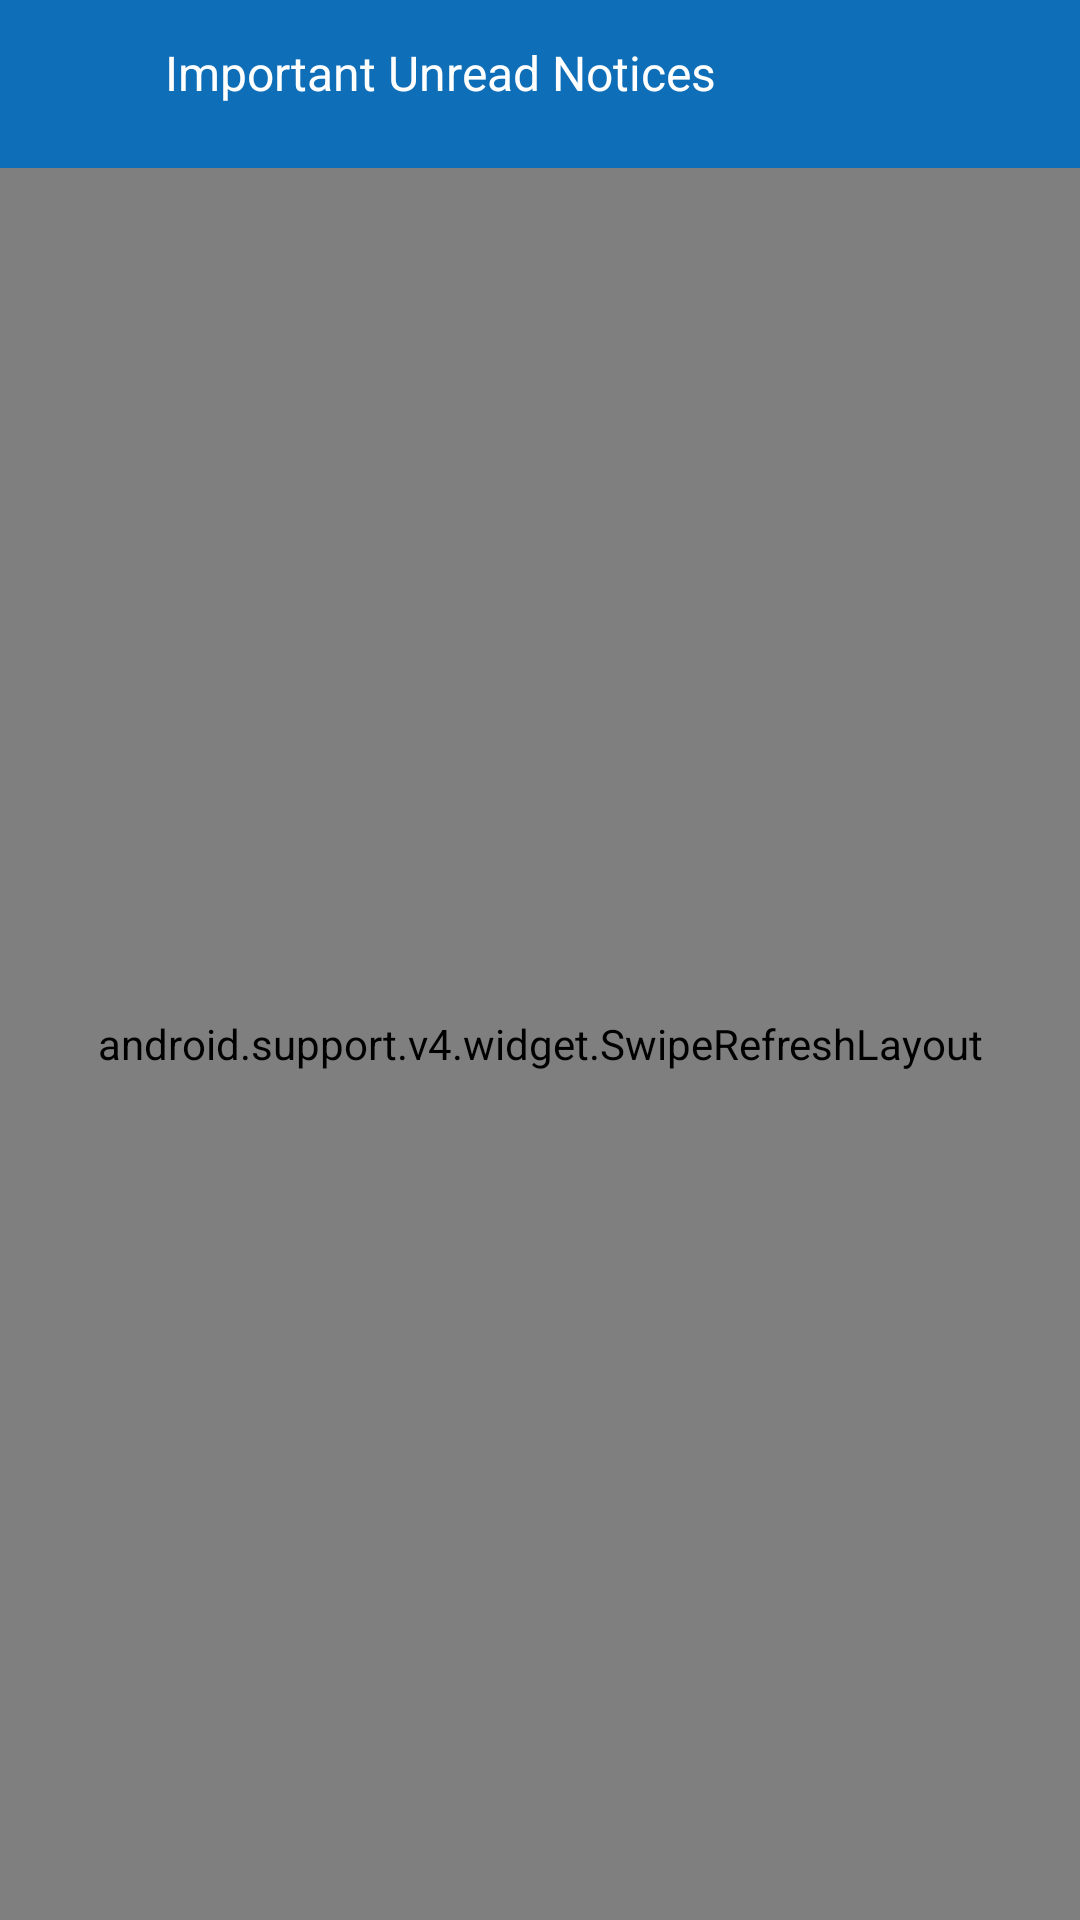

Android layout source for this screen:
<!-- AndroidManifest.xml: application theme AppTheme -->
<!-- res/layout/important_notices.xml -->
<?xml version="1.0" encoding="utf-8"?>
<android.support.constraint.ConstraintLayout xmlns:android="http://schemas.android.com/apk/res/android"
    xmlns:app="http://schemas.android.com/apk/res-auto"
    xmlns:tools="http://schemas.android.com/tools"
    android:layout_width="match_parent"
    android:layout_height="match_parent">

    <android.support.constraint.ConstraintLayout
        android:id="@+id/constraintLayout"
        android:layout_width="match_parent"
        android:layout_height="56dp"
        android:background="@color/appColour"
        android:paddingBottom="8dp"

        app:layout_constraintTop_toTopOf="parent">

        <ImageView
            android:id="@+id/back_button"
            android:layout_width="37dp"
            android:layout_height="33dp"
            android:layout_marginStart="10dp"
            android:layout_marginTop="0dp"
            android:layout_marginBottom="0dp"
            android:clickable="true"
            android:focusable="true"
            android:padding="5dp"
            app:layout_constraintBottom_toBottomOf="parent"
            app:layout_constraintTop_toTopOf="parent"
            app:layout_constraintStart_toStartOf="parent"
            app:srcCompat="@drawable/back_white" />

        <TextView
            android:id="@+id/heading"
            android:layout_width="0dp"
            android:layout_height="wrap_content"
            android:layout_marginStart="8dp"
            android:layout_marginTop="0dp"
            android:layout_marginEnd="8dp"
            android:layout_marginBottom="0dp"
            android:ellipsize="end"
            android:maxLines="1"
            android:text="Important Unread Notices"
            android:textColor="#fff"
            android:textSize="16dp"
            app:layout_constraintBottom_toBottomOf="parent"
            app:layout_constraintEnd_toEndOf="parent"
            app:layout_constraintStart_toEndOf="@+id/back_button"
            app:layout_constraintTop_toTopOf="parent" />


    </android.support.constraint.ConstraintLayout>


    <android.support.v4.widget.SwipeRefreshLayout xmlns:android="http://schemas.android.com/apk/res/android"
        android:id="@+id/swipeContainer"
        android:layout_width="match_parent"
        android:layout_height="0dp"
        android:layout_below="@id/lay"
        app:layout_constraintTop_toBottomOf="@+id/constraintLayout"
        app:layout_constraintBottom_toBottomOf="parent">



        <android.support.v7.widget.RecyclerView
            android:id="@+id/notice_list"
            android:layout_width="match_parent"
            android:layout_height="match_parent"
            android:layout_below="@id/lay"
            android:background="#ffffff"
            android:clickable="true"
            android:focusable="true"
            android:onClick="focus_change" />


    </android.support.v4.widget.SwipeRefreshLayout>
    <android.support.constraint.ConstraintLayout
        android:layout_width="wrap_content"
        android:layout_height="wrap_content"
        android:id="@+id/NoNotices"
        android:orientation="vertical"
        android:layout_marginStart="8dp"
        android:layout_marginTop="8dp"
        android:layout_marginEnd="8dp"
        android:visibility="invisible"
        android:layout_marginBottom="8dp"
        app:layout_constraintBottom_toBottomOf="parent"
        app:layout_constraintEnd_toEndOf="parent"
        app:layout_constraintStart_toStartOf="parent"
        app:layout_constraintTop_toTopOf="parent">

        <ImageView
            android:id="@+id/imageView2"
            android:layout_width="wrap_content"
            android:layout_height="wrap_content"
            android:layout_marginStart="8dp"
            android:layout_marginTop="8dp"
            android:layout_marginEnd="8dp"
            app:layout_constraintEnd_toEndOf="parent"
            app:layout_constraintStart_toStartOf="parent"
            app:layout_constraintTop_toTopOf="parent"
            app:srcCompat="@drawable/sad_emoji" />

        <TextView
            android:layout_width="wrap_content"
            android:layout_height="21dp"
            android:layout_marginStart="8dp"
            android:layout_marginTop="8dp"
            android:layout_marginEnd="8dp"
            android:layout_marginBottom="8dp"
            android:text="No Notices To Show"
            android:textColor="#CCCCCC"
            app:layout_constraintBottom_toBottomOf="parent"
            app:layout_constraintEnd_toEndOf="parent"
            app:layout_constraintStart_toStartOf="parent"
            app:layout_constraintTop_toBottomOf="@+id/imageView2" />
    </android.support.constraint.ConstraintLayout>
    <android.support.constraint.ConstraintLayout
        android:layout_width="wrap_content"
        android:layout_height="wrap_content"
        android:id="@+id/NoInternet"
        android:orientation="vertical"
        android:visibility="invisible"
        android:layout_marginStart="8dp"
        android:layout_marginTop="8dp"
        android:layout_marginEnd="8dp"
        android:layout_marginBottom="8dp"
        app:layout_constraintBottom_toBottomOf="parent"
        app:layout_constraintEnd_toEndOf="parent"
        app:layout_constraintStart_toStartOf="parent"
        app:layout_constraintTop_toTopOf="parent">

        <ImageView
            android:id="@+id/imageView3"
            android:layout_width="wrap_content"
            android:layout_height="wrap_content"
            android:layout_marginStart="8dp"
            android:layout_marginTop="8dp"
            android:layout_marginEnd="8dp"
            app:layout_constraintEnd_toEndOf="parent"
            app:layout_constraintStart_toStartOf="parent"
            app:layout_constraintTop_toTopOf="parent"
            app:srcCompat="@drawable/no_internet" />

        <TextView
            android:layout_width="wrap_content"
            android:layout_height="21dp"
            android:layout_marginStart="8dp"
            android:layout_marginTop="8dp"
            android:layout_marginEnd="8dp"
            android:layout_marginBottom="8dp"
            android:textStyle="bold"
            android:text="No Internet Connection"
            android:textColor="#CCCCCC"
            app:layout_constraintBottom_toBottomOf="parent"
            app:layout_constraintEnd_toEndOf="parent"
            app:layout_constraintStart_toStartOf="parent"
            app:layout_constraintTop_toBottomOf="@+id/imageView3" />
    </android.support.constraint.ConstraintLayout>
</android.support.constraint.ConstraintLayout>
<!-- resources referenced by this layout -->
<resources>
  <color name="appColour">#0E6EB8</color>
  <!-- drawable no_internet (drawable) -->
  <vector xmlns:android="http://schemas.android.com/apk/res/android"
      android:width="60dp"
      android:height="50dp"
      android:viewportWidth="60"
      android:viewportHeight="50">
    <path
        android:pathData="M54,25.3334L59.3333,20C49.3866,10.0534 35.68,6.2667 22.8,8.5067L29.68,15.3867C38.48,15.3334 47.3066,18.64 54,25.3334ZM48.6666,30.6667C45.7866,27.7867 42.3733,25.7334 38.7466,24.4534L46.7999,32.5067L48.6666,30.6667ZM22,41.3334L30,49.3334L38,41.3334C33.6,36.9067 26.4266,36.9067 22,41.3334ZM7.0933,0.3734L3.3333,4.1333L11.4666,12.2667C7.5733,14.2134 3.92,16.7734 0.6666,20L6,25.3334C9.28,22.0534 13.0666,19.5734 17.12,17.92L23.0933,23.8934C18.7733,25.04 14.72,27.3067 11.3333,30.6667L16.6666,36C20.2666,32.4 24.96,30.56 29.7066,30.5067L48.5866,49.3867L52.3466,45.6267L7.0933,0.3734Z"
        android:fillColor="#CCCCCC"/>
  </vector>
  <!-- drawable sad_emoji (drawable) -->
  <vector xmlns:android="http://schemas.android.com/apk/res/android"
      android:width="23dp"
      android:height="18dp"
      android:viewportWidth="23"
      android:viewportHeight="18">
    <path
        android:pathData="M8.9245,1.9894C8.9245,2.5598 8.7533,3.034 8.4111,3.4119C8.0759,3.7898 7.6445,3.9788 7.1169,3.9788C6.5892,3.9788 6.1543,3.7898 5.812,3.4119C5.4769,3.034 5.3093,2.5598 5.3093,1.9894C5.3093,1.4118 5.4805,0.9341 5.8227,0.5562C6.165,0.1854 6.5964,0 7.1169,0C7.6374,0 8.0688,0.1854 8.4111,0.5562C8.7533,0.9341 8.9245,1.4118 8.9245,1.9894ZM17.4596,1.9894C17.4596,2.5598 17.2885,3.034 16.9462,3.4119C16.6111,3.7898 16.1797,3.9788 15.6521,3.9788C15.1244,3.9788 14.6894,3.7898 14.3472,3.4119C14.0121,3.034 13.8445,2.5598 13.8445,1.9894C13.8445,1.4118 14.0156,0.9341 14.3579,0.5562C14.7001,0.1854 15.1315,0 15.6521,0C16.1726,0 16.604,0.1854 16.9462,0.5562C17.2885,0.9341 17.4596,1.4118 17.4596,1.9894Z"
        android:fillColor="#CCCCCC"/>
    <path
        android:pathData="M11.7481,12.1824C13.3596,12.1824 14.9069,12.3963 16.3901,12.8241C17.8732,13.2591 19.2209,13.9044 20.433,14.7601C21.6452,15.6157 22.5009,16.5035 23,17.4233L21.6951,17.8297C20.8965,16.7887 19.6772,15.933 18.0372,15.2628C16.3972,14.5996 14.5611,14.236 12.5289,14.1718L11.6198,14.1611C8.8674,14.1611 6.4787,14.6638 4.4537,15.6692C3.2415,16.2753 2.2931,16.9955 1.6086,17.8297L0.4,17.4233C0.9277,16.4749 1.8118,15.5694 3.0525,14.7066C5.4769,13.0238 8.3754,12.1824 11.7481,12.1824Z"
        android:fillColor="#CCCCCC"/>
  </vector>
  <style name="AppTheme" parent="Theme.AppCompat.Light.NoActionBar">
          
          <item name="android:textViewStyle">@style/RobotoTextViewStyle</item>
          <item name="colorPrimary">@color/colorPrimaryDark</item>
          <item name="colorPrimaryDark">@color/colorPrimaryXtraDark</item>
          <item name="colorControlNormal">#80000000</item>
          <item name="colorControlActivated">@color/colorAccentXtraDark</item>
          <item name="colorControlHighlight">@color/colorAccentXtraDark</item>
          <item name="colorAccent">@color/black</item>
      </style>
  <style name="RobotoTextViewStyle" parent="android:Widget.TextView">
          <item name="android:fontFamily">sans-serif</item>
      </style>
  <color name="colorPrimaryDark">#212121</color>
  <color name="colorPrimaryXtraDark">#000000</color>
  <color name="colorAccentXtraDark">#0288D1</color>
  <color name="black">#000000</color>
</resources>
